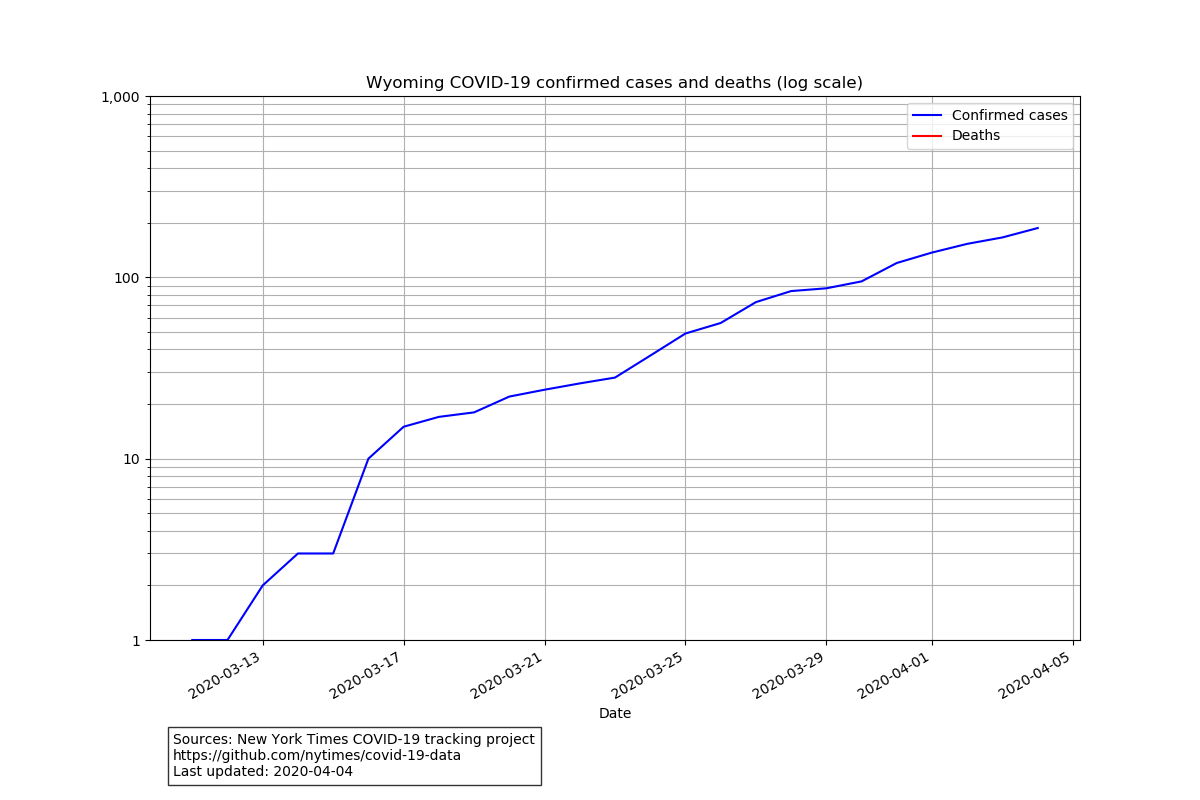

The file beside this chart, header and first rows:
date, state, fips, cases, deaths
2020-03-11, Wyoming, 56, 1, 0
2020-03-12, Wyoming, 56, 1, 0
2020-03-13, Wyoming, 56, 2, 0
2020-03-14, Wyoming, 56, 3, 0
2020-03-15, Wyoming, 56, 3, 0
2020-03-16, Wyoming, 56, 10, 0
2020-03-17, Wyoming, 56, 15, 0
2020-03-18, Wyoming, 56, 17, 0
2020-03-19, Wyoming, 56, 18, 0
2020-03-20, Wyoming, 56, 22, 0
2020-03-21, Wyoming, 56, 24, 0
2020-03-22, Wyoming, 56, 26, 0
2020-03-23, Wyoming, 56, 28, 0
2020-03-24, Wyoming, 56, 37, 0
2020-03-25, Wyoming, 56, 49, 0
2020-03-26, Wyoming, 56, 56, 0
2020-03-27, Wyoming, 56, 73, 0
2020-03-28, Wyoming, 56, 84, 0
2020-03-29, Wyoming, 56, 87, 0
2020-03-30, Wyoming, 56, 95, 0
2020-03-31, Wyoming, 56, 120, 0
2020-04-01, Wyoming, 56, 137, 0
2020-04-02, Wyoming, 56, 153, 0
2020-04-03, Wyoming, 56, 166, 0
2020-04-04, Wyoming, 56, 187, 0
